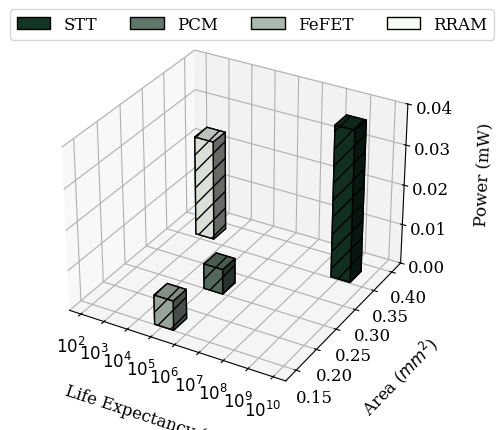

Source code (Python): (Note: this script raises an exception after producing the figure.)
import numpy as np
import matplotlib.pyplot as plt
from mpl_toolkits.mplot3d import Axes3D
from matplotlib.colors import LinearSegmentedColormap
import matplotlib.colors as mcolors
import matplotlib.patches as mpatches


# Data
memory_types = ['STT', 'PCM', 'FeFET', 'RRAM']
areas = [0.352215178, 0.249885986, 0.150765438, 0.358045268]
powers = [0.037975518144, 0.006268435152, 0.007346379504, 0.025138752816]
life_expectancies = [476833520.2520733, 95366.70405041466, 47683.35202520733, 476.8335202520733]

colors = []  # To hold color values

# Define custom colors using named colors from matplotlib
dark_green = np.array((18/255, 53/255, 36/255))
light_green = np.array((247/255, 252/255, 245/255))

num_types = len(memory_types)

for i in range(len(memory_types)):
    # Create a gradient of colors 
    blend_ratio = i / (num_types - 1)  # Calculate blending ratio based on index
    blended_color = (1 - blend_ratio) * dark_green + blend_ratio * light_green
    colors.append(blended_color)

plt.rc('font', family='Serif', size=12)
fig = plt.figure(figsize=(5, 5))
ax = fig.add_subplot(111, projection='3d')
fig.subplots_adjust(left=0.02)

# Set the width and depth of the bars as specified
bar_width = 0.8
bar_depth = 0.03

# Plotting data
sorted_indices = np.argsort(life_expectancies)  # Sort by life expectancy for plotting
for i in sorted_indices:
    ax.bar3d(np.log10(life_expectancies[i]), areas[i], 0, bar_width, bar_depth, powers[i], color=colors[i], zorder=3, hatch='//', edgecolor='black')

# Setting labels and applying log scale on the life expectancy axis
ax.set_xlabel('Life Expectancy (s)', labelpad=15)
ax.set_ylabel('Area ($mm^2$)', labelpad=15)
ax.set_zlabel('Power (mW)', labelpad=15)

# Adjusting x-axis ticks for log scale to display up to 10^10
max_power = 10  # The maximum power of 10 you want displayed
tick_vals = np.arange(np.floor(np.log10(min(life_expectancies))), max_power + 1)

ax.set_xticks(tick_vals)
ax.set_xticklabels([f"$10^{{{int(x)}}}$" for x in tick_vals])  # Display in scientific notation

# Adjusting z-axis ticks to show increments from 0 to 0.04 by 0.01
z_ticks = np.arange(0, 0.041, 0.01)
ax.set_zticks(z_ticks)
ax.set_zticklabels([f"{z:.2f}" for z in z_ticks])

ax.set_xlim(1.5, 10.5)
ax.set_ylim(0.125, 0.425)
ax.set_zlim(0, 0.04)

# Create a custom legend for cell types
legend_handles = [mpatches.Patch(facecolor=color, label=memory, edgecolor='black') for color, memory in zip(colors, memory_types)]
legend = ax.legend(legend_handles, memory_types, ncol=4, loc='upper center', bbox_to_anchor=(0.55, 1.05))

plt.tight_layout()

# Save the plot as a PDF
plt.savefig('./plots/storage.pdf', format='pdf')

plt.show()